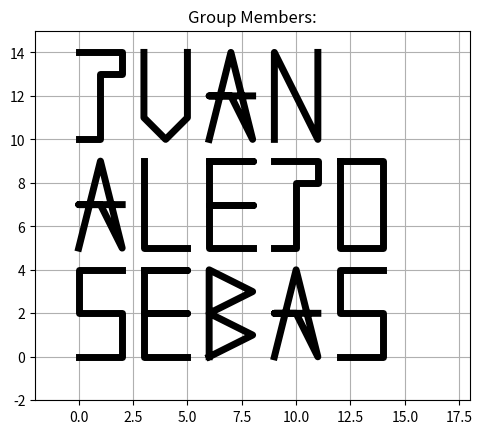

Python code for this plot:
# Draw Letters in Python
# =======================
# Initialize date and time
import datetime
print(f"**User:** Alejandro")
print(f"**Date and Time:** {datetime.datetime.now()}")

# Import libraries
import matplotlib.pyplot as plt

# Define letter coordinates
# ------------------------
# Coordinates for each letter
letters = {
    'J': [(0, 4), (2, 4), (2, 3), (1, 3), (1, 0), (0, 0)],
    'U': [(0, 4), (0, 1), (1, 0), (2, 1), (2, 4)],
    'A': [(0, 0), (1, 4), (2, 0), (1, 2), (0, 2), (2, 2)], 
    'N': [(0, 0), (0, 4), (2, 0), (2, 4)],
    'L': [(0, 4), (0, 0), (2, 0)],
    'E': [(0, 4), (2, 4), (0, 4), (0, 2), (2, 2), (0, 2), (0, 0), (2, 0)],
    'O': [(0, 4), (2, 4), (2, 0), (0, 0), (0, 4)],
    'S': [(2, 4), (0, 4), (0, 2), (2, 2), (2, 0), (0, 0)],
    'B': [(0, 0), (0, 4), (2, 3), (0, 2), (2, 1), (0, 0)],
}

# Define word offsets
# -------------------
# Offset for each word
offsets = {
    'JUAN': (0, 10),
    'ALEJO': (0, 5),
    'SEBAS': (0, 0),
}

# Create plot
# -----------
# Create the figure and axis
fig, ax = plt.subplots()

# Draw letters
# ------------
# Draw the letters of each word
for word, (x_offset, y_offset) in offsets.items():
    x_shift = x_offset
    for letter in word:
        # Get the coordinates of the letter
        coords = letters[letter]
        x_coords = [x + x_shift for x, y in coords]
        y_coords = [y + y_offset for x, y in coords]
        
        # Draw the lines of the letter
        ax.plot(x_coords, y_coords, color='black', linewidth=5)
        
        # Move to the next letter
        x_shift += 3

# Configure plot
# --------------
# Configure the axis (show the Cartesian plane)
ax.set_xlim(-2, 18)
ax.set_ylim(-2, 15)
ax.grid(True)  # Show the Cartesian plane
ax.set_aspect('equal')  # Maintain aspect ratio

# Set title
# ----------
# Set the title of the plot
plt.title("Group Members:")

# Show plot
# ---------
# Show the graph
plt.show()